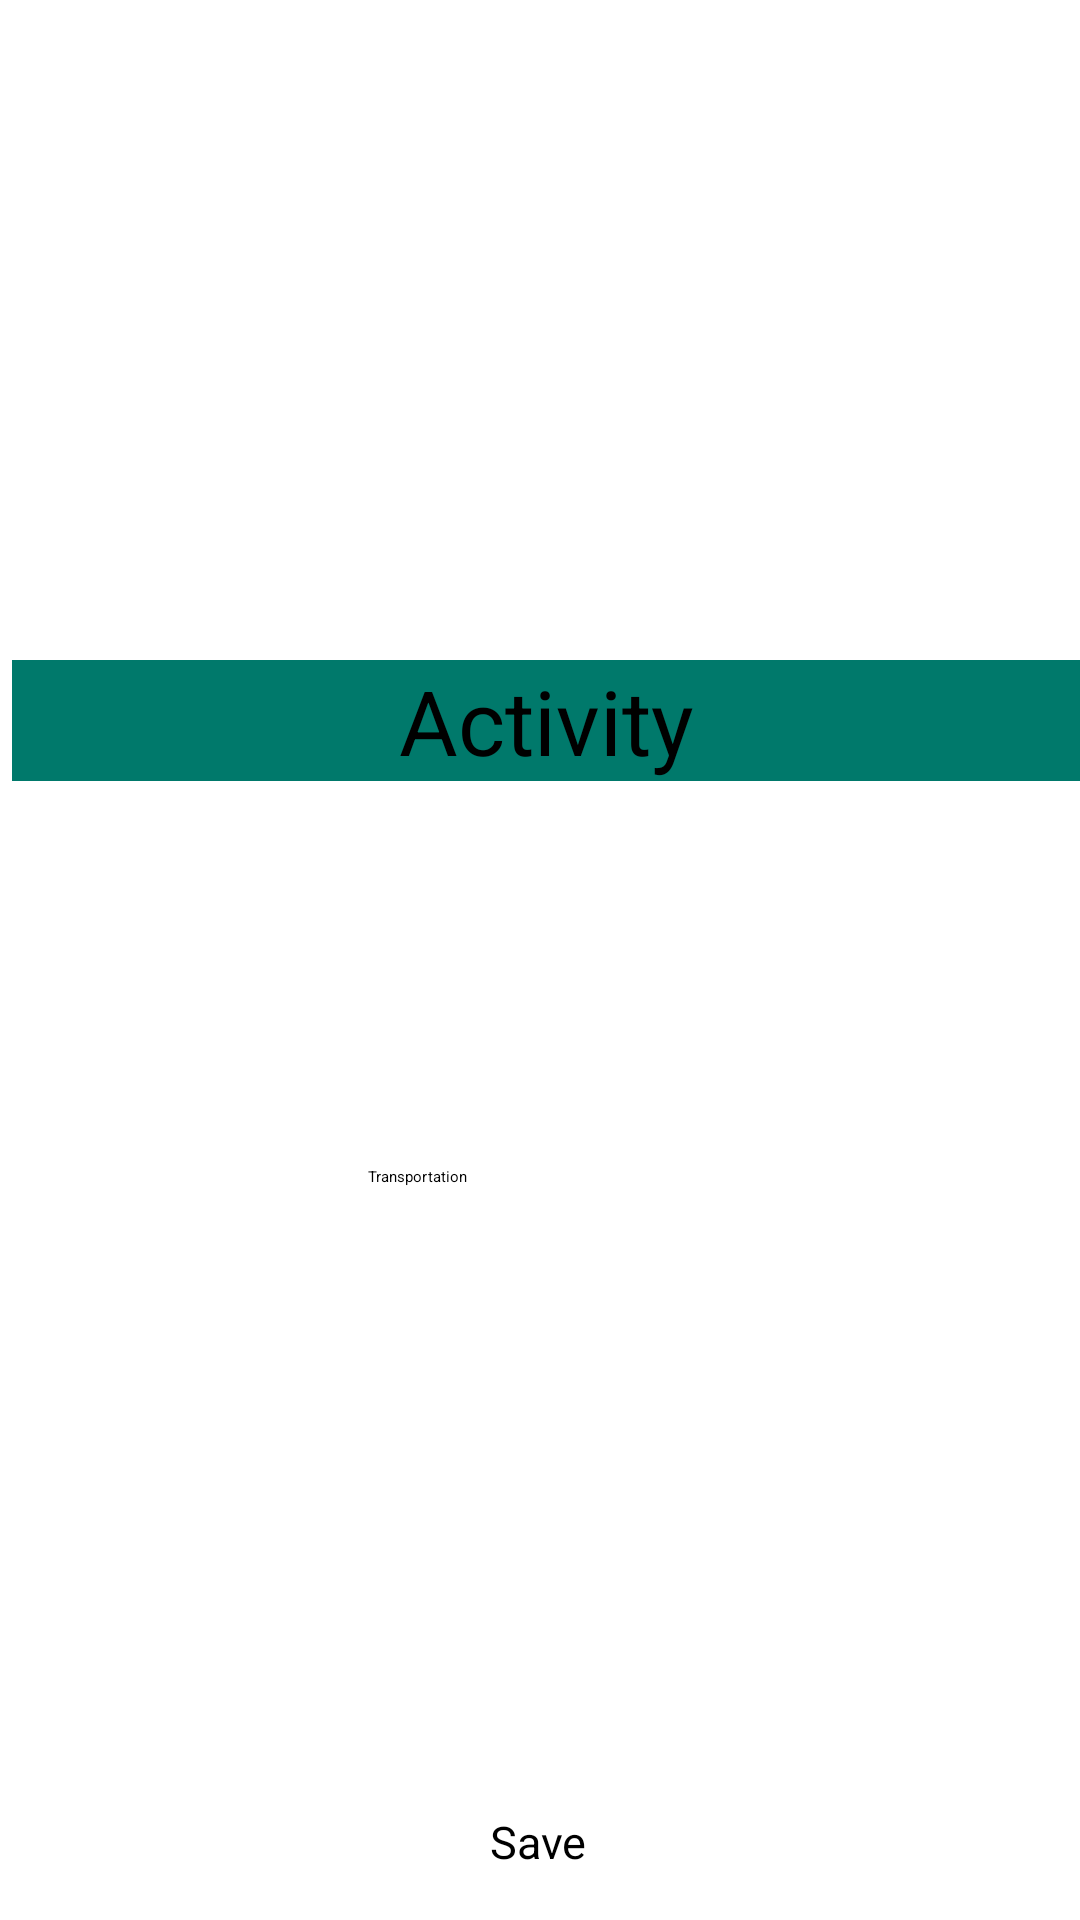

Reconstruct the res/layout file that produces this screen, plus the resources it refers to.
<!-- AndroidManifest.xml: application theme Theme.B07DemoSummer2024 -->
<!-- res/layout/activity_input.xml -->
<?xml version="1.0" encoding="utf-8"?>
<androidx.constraintlayout.widget.ConstraintLayout xmlns:android="http://schemas.android.com/apk/res/android"
    xmlns:app="http://schemas.android.com/apk/res-auto"
    xmlns:tools="http://schemas.android.com/tools"
    android:layout_width="match_parent"
    android:layout_height="match_parent">

    <TextView
        android:id="@+id/textActivity"
        android:layout_width="match_parent"
        android:layout_height="wrap_content"
        android:layout_marginStart="4dp"
        android:layout_marginTop="220dp"
        android:background="@color/teal_700"
        android:text="Activity"
        android:textAlignment="center"
        android:textSize="30sp"
        app:layout_constraintStart_toStartOf="parent"
        app:layout_constraintTop_toTopOf="parent" />

    <Spinner
        android:layout_width="115dp"
        android:layout_height="48dp"
        android:layout_marginTop="108dp"
        android:entries="@array/activity_type"
        android:textSize="20sp"
        app:layout_constraintEnd_toEndOf="parent"
        app:layout_constraintStart_toStartOf="parent"
        app:layout_constraintTop_toBottomOf="@+id/textActivity" />

    <Button
        android:id="@+id/shoppingPageSaveButton"
        android:layout_width="wrap_content"
        android:layout_height="wrap_content"
        android:layout_marginBottom="16dp"
        android:text="Save"
        android:textAlignment="center"
        android:textSize="15sp"
        app:layout_constraintBottom_toBottomOf="parent"
        app:layout_constraintEnd_toEndOf="parent"
        app:layout_constraintHorizontal_bias="0.498"
        app:layout_constraintStart_toStartOf="parent" />


</androidx.constraintlayout.widget.ConstraintLayout>
<!-- resources referenced by this layout -->
<resources>
  <string-array name="activity_type">
          <item>Transportation</item>
          <item>Food</item>
          <item>Shopping</item>
      </string-array>
  <color name="teal_700">#00796B</color>
</resources>
